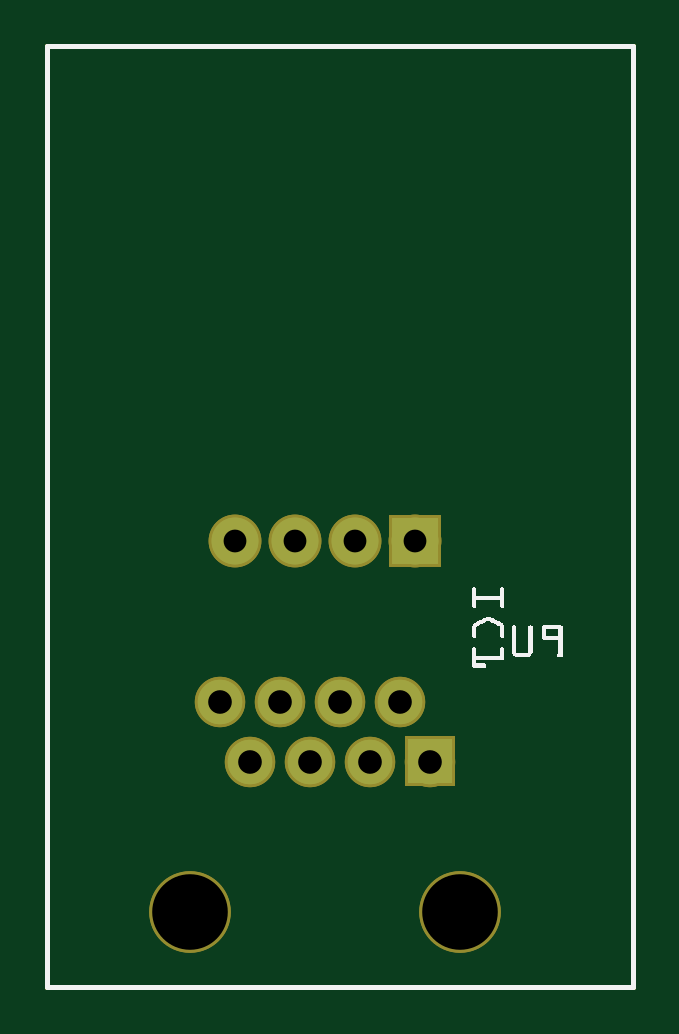
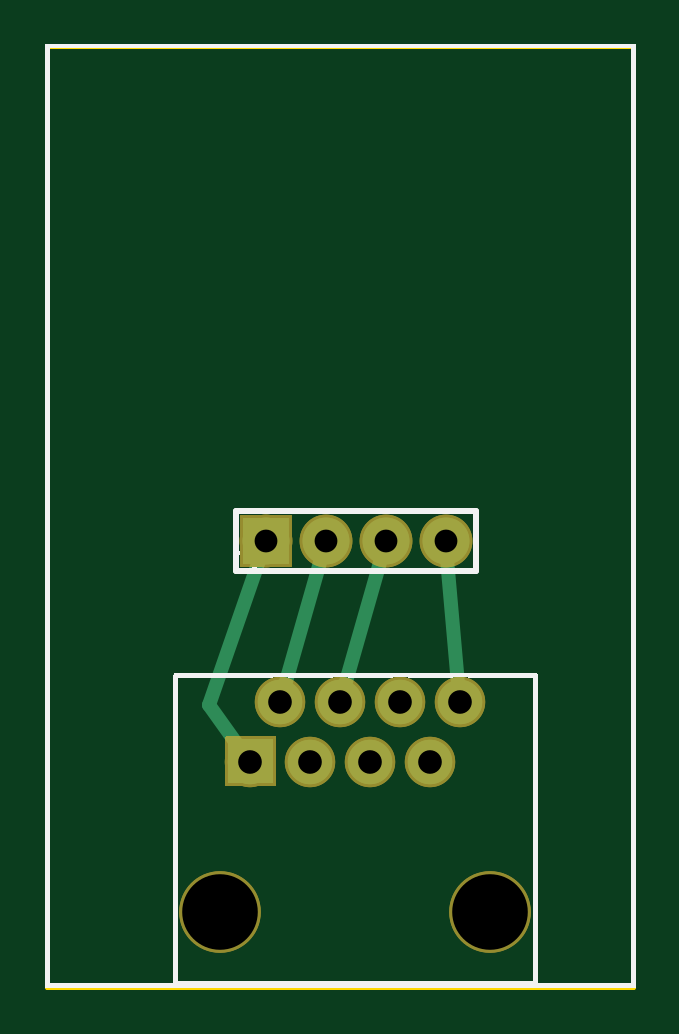
Circuit board: 8 layer files. Board 24.8 x 39.8 mm.
- outline: Arduino_FingerIn_doorOpener-PCB-boards_PCB5_854584490_contour.gm1 (368 bytes)
- bottom_copper: Arduino_FingerIn_doorOpener-PCB-boards_PCB5_854584490_copperBottom.gbl (3810 bytes)
- top_copper: Arduino_FingerIn_doorOpener-PCB-boards_PCB5_854584490_copperTop.gtl (3633 bytes)
- drill: Arduino_FingerIn_doorOpener-PCB-boards_PCB5_854584490_drill.txt (352 bytes)
- bottom_mask: Arduino_FingerIn_doorOpener-PCB-boards_PCB5_854584490_maskBottom.gbs (3724 bytes)
- top_mask: Arduino_FingerIn_doorOpener-PCB-boards_PCB5_854584490_maskTop.gts (3724 bytes)
- bottom_silk: Arduino_FingerIn_doorOpener-PCB-boards_PCB5_854584490_silkBottom.gbo (78447 bytes)
- top_silk: Arduino_FingerIn_doorOpener-PCB-boards_PCB5_854584490_silkTop.gto (9135 bytes)

=== outline: Arduino_FingerIn_doorOpener-PCB-boards_PCB5_854584490_contour.gm1 ===
G04 MADE WITH FRITZING*
G04 WWW.FRITZING.ORG*
G04 DOUBLE SIDED*
G04 HOLES PLATED*
G04 CONTOUR ON CENTER OF CONTOUR VECTOR*
%ASAXBY*%
%FSLAX23Y23*%
%MOIN*%
%OFA0B0*%
%SFA1.0B1.0*%
%ADD10R,0.984252X1.574800*%
%ADD11C,0.008000*%
%ADD10C,0.008*%
%LNCONTOUR*%
G90*
G70*
G54D10*
G54D11*
X4Y1571D02*
X980Y1571D01*
X980Y4D01*
X4Y4D01*
X4Y1571D01*
D02*
G04 End of contour*
M02*
=== bottom_copper: Arduino_FingerIn_doorOpener-PCB-boards_PCB5_854584490_copperBottom.gbl ===
G04 MADE WITH FRITZING*
G04 WWW.FRITZING.ORG*
G04 DOUBLE SIDED*
G04 HOLES PLATED*
G04 CONTOUR ON CENTER OF CONTOUR VECTOR*
%ASAXBY*%
%FSLAX23Y23*%
%MOIN*%
%OFA0B0*%
%SFA1.0B1.0*%
%ADD10C,0.078000*%
%ADD11C,0.074000*%
%ADD12R,0.078000X0.078000*%
%ADD13C,0.024000*%
%ADD14R,0.001000X0.001000*%
%LNCOPPER0*%
G90*
G70*
G54D10*
X616Y746D03*
X516Y746D03*
X416Y746D03*
X316Y746D03*
X616Y746D03*
X516Y746D03*
X416Y746D03*
X316Y746D03*
G54D11*
X292Y478D03*
X342Y378D03*
X392Y478D03*
X492Y478D03*
X592Y478D03*
X442Y378D03*
X542Y378D03*
X642Y378D03*
X292Y478D03*
X342Y378D03*
X392Y478D03*
X492Y478D03*
X592Y478D03*
X442Y378D03*
X542Y378D03*
X642Y378D03*
G54D12*
X616Y746D03*
X616Y746D03*
G54D13*
X295Y508D02*
X314Y716D01*
D02*
X524Y717D02*
X584Y507D01*
D02*
X484Y507D02*
X424Y717D01*
D02*
X711Y474D02*
X660Y403D01*
D02*
X626Y718D02*
X711Y474D01*
G54D14*
X605Y416D02*
X677Y416D01*
X605Y415D02*
X678Y415D01*
X605Y414D02*
X678Y414D01*
X605Y413D02*
X678Y413D01*
X605Y412D02*
X678Y412D01*
X605Y411D02*
X678Y411D01*
X605Y410D02*
X678Y410D01*
X605Y409D02*
X678Y409D01*
X605Y408D02*
X678Y408D01*
X605Y407D02*
X678Y407D01*
X605Y406D02*
X678Y406D01*
X605Y405D02*
X678Y405D01*
X605Y404D02*
X678Y404D01*
X605Y403D02*
X678Y403D01*
X605Y402D02*
X678Y402D01*
X605Y401D02*
X678Y401D01*
X605Y400D02*
X678Y400D01*
X605Y399D02*
X678Y399D01*
X605Y398D02*
X636Y398D01*
X647Y398D02*
X678Y398D01*
X605Y397D02*
X633Y397D01*
X650Y397D02*
X678Y397D01*
X605Y396D02*
X631Y396D01*
X652Y396D02*
X678Y396D01*
X605Y395D02*
X629Y395D01*
X653Y395D02*
X678Y395D01*
X605Y394D02*
X628Y394D01*
X654Y394D02*
X678Y394D01*
X605Y393D02*
X627Y393D01*
X656Y393D02*
X678Y393D01*
X605Y392D02*
X626Y392D01*
X657Y392D02*
X678Y392D01*
X605Y391D02*
X625Y391D01*
X657Y391D02*
X678Y391D01*
X605Y390D02*
X624Y390D01*
X658Y390D02*
X678Y390D01*
X605Y389D02*
X624Y389D01*
X659Y389D02*
X678Y389D01*
X605Y388D02*
X623Y388D01*
X659Y388D02*
X678Y388D01*
X605Y387D02*
X623Y387D01*
X660Y387D02*
X678Y387D01*
X605Y386D02*
X622Y386D01*
X660Y386D02*
X678Y386D01*
X605Y385D02*
X622Y385D01*
X660Y385D02*
X678Y385D01*
X605Y384D02*
X622Y384D01*
X661Y384D02*
X678Y384D01*
X605Y383D02*
X622Y383D01*
X661Y383D02*
X678Y383D01*
X605Y382D02*
X621Y382D01*
X661Y382D02*
X678Y382D01*
X605Y381D02*
X621Y381D01*
X661Y381D02*
X678Y381D01*
X605Y380D02*
X621Y380D01*
X661Y380D02*
X678Y380D01*
X605Y379D02*
X621Y379D01*
X661Y379D02*
X678Y379D01*
X605Y378D02*
X621Y378D01*
X661Y378D02*
X678Y378D01*
X605Y377D02*
X621Y377D01*
X661Y377D02*
X678Y377D01*
X605Y376D02*
X621Y376D01*
X661Y376D02*
X678Y376D01*
X605Y375D02*
X622Y375D01*
X661Y375D02*
X678Y375D01*
X605Y374D02*
X622Y374D01*
X661Y374D02*
X678Y374D01*
X605Y373D02*
X622Y373D01*
X660Y373D02*
X678Y373D01*
X605Y372D02*
X622Y372D01*
X660Y372D02*
X678Y372D01*
X605Y371D02*
X623Y371D01*
X660Y371D02*
X678Y371D01*
X605Y370D02*
X623Y370D01*
X659Y370D02*
X678Y370D01*
X605Y369D02*
X624Y369D01*
X659Y369D02*
X678Y369D01*
X605Y368D02*
X625Y368D01*
X658Y368D02*
X678Y368D01*
X605Y367D02*
X625Y367D01*
X657Y367D02*
X678Y367D01*
X605Y366D02*
X626Y366D01*
X656Y366D02*
X678Y366D01*
X605Y365D02*
X627Y365D01*
X655Y365D02*
X678Y365D01*
X605Y364D02*
X628Y364D01*
X654Y364D02*
X678Y364D01*
X605Y363D02*
X630Y363D01*
X653Y363D02*
X678Y363D01*
X605Y362D02*
X631Y362D01*
X651Y362D02*
X678Y362D01*
X605Y361D02*
X633Y361D01*
X649Y361D02*
X678Y361D01*
X605Y360D02*
X636Y360D01*
X646Y360D02*
X678Y360D01*
X605Y359D02*
X678Y359D01*
X605Y358D02*
X678Y358D01*
X605Y357D02*
X678Y357D01*
X605Y356D02*
X678Y356D01*
X605Y355D02*
X678Y355D01*
X605Y354D02*
X678Y354D01*
X605Y353D02*
X678Y353D01*
X605Y352D02*
X678Y352D01*
X605Y351D02*
X678Y351D01*
X605Y350D02*
X678Y350D01*
X605Y349D02*
X678Y349D01*
X605Y348D02*
X678Y348D01*
X605Y347D02*
X678Y347D01*
X605Y346D02*
X678Y346D01*
X605Y345D02*
X678Y345D01*
X605Y344D02*
X678Y344D01*
X605Y343D02*
X678Y343D01*
D02*
G04 End of Copper0*
M02*
=== top_copper: Arduino_FingerIn_doorOpener-PCB-boards_PCB5_854584490_copperTop.gtl ===
G04 MADE WITH FRITZING*
G04 WWW.FRITZING.ORG*
G04 DOUBLE SIDED*
G04 HOLES PLATED*
G04 CONTOUR ON CENTER OF CONTOUR VECTOR*
%ASAXBY*%
%FSLAX23Y23*%
%MOIN*%
%OFA0B0*%
%SFA1.0B1.0*%
%ADD10C,0.078000*%
%ADD11C,0.074000*%
%ADD12R,0.078000X0.078000*%
%ADD13R,0.001000X0.001000*%
%LNCOPPER1*%
G90*
G70*
G54D10*
X616Y746D03*
X516Y746D03*
X416Y746D03*
X316Y746D03*
X616Y746D03*
X516Y746D03*
X416Y746D03*
X316Y746D03*
G54D11*
X292Y478D03*
X342Y378D03*
X392Y478D03*
X492Y478D03*
X592Y478D03*
X442Y378D03*
X542Y378D03*
X642Y378D03*
X292Y478D03*
X342Y378D03*
X392Y478D03*
X492Y478D03*
X592Y478D03*
X442Y378D03*
X542Y378D03*
X642Y378D03*
G54D12*
X616Y746D03*
X616Y746D03*
G54D13*
X605Y416D02*
X677Y416D01*
X605Y415D02*
X678Y415D01*
X605Y414D02*
X678Y414D01*
X605Y413D02*
X678Y413D01*
X605Y412D02*
X678Y412D01*
X605Y411D02*
X678Y411D01*
X605Y410D02*
X678Y410D01*
X605Y409D02*
X678Y409D01*
X605Y408D02*
X678Y408D01*
X605Y407D02*
X678Y407D01*
X605Y406D02*
X678Y406D01*
X605Y405D02*
X678Y405D01*
X605Y404D02*
X678Y404D01*
X605Y403D02*
X678Y403D01*
X605Y402D02*
X678Y402D01*
X605Y401D02*
X678Y401D01*
X605Y400D02*
X678Y400D01*
X605Y399D02*
X678Y399D01*
X605Y398D02*
X636Y398D01*
X647Y398D02*
X678Y398D01*
X605Y397D02*
X633Y397D01*
X650Y397D02*
X678Y397D01*
X605Y396D02*
X631Y396D01*
X652Y396D02*
X678Y396D01*
X605Y395D02*
X629Y395D01*
X653Y395D02*
X678Y395D01*
X605Y394D02*
X628Y394D01*
X654Y394D02*
X678Y394D01*
X605Y393D02*
X627Y393D01*
X656Y393D02*
X678Y393D01*
X605Y392D02*
X626Y392D01*
X657Y392D02*
X678Y392D01*
X605Y391D02*
X625Y391D01*
X657Y391D02*
X678Y391D01*
X605Y390D02*
X624Y390D01*
X658Y390D02*
X678Y390D01*
X605Y389D02*
X624Y389D01*
X659Y389D02*
X678Y389D01*
X605Y388D02*
X623Y388D01*
X659Y388D02*
X678Y388D01*
X605Y387D02*
X623Y387D01*
X660Y387D02*
X678Y387D01*
X605Y386D02*
X622Y386D01*
X660Y386D02*
X678Y386D01*
X605Y385D02*
X622Y385D01*
X660Y385D02*
X678Y385D01*
X605Y384D02*
X622Y384D01*
X661Y384D02*
X678Y384D01*
X605Y383D02*
X622Y383D01*
X661Y383D02*
X678Y383D01*
X605Y382D02*
X621Y382D01*
X661Y382D02*
X678Y382D01*
X605Y381D02*
X621Y381D01*
X661Y381D02*
X678Y381D01*
X605Y380D02*
X621Y380D01*
X661Y380D02*
X678Y380D01*
X605Y379D02*
X621Y379D01*
X661Y379D02*
X678Y379D01*
X605Y378D02*
X621Y378D01*
X661Y378D02*
X678Y378D01*
X605Y377D02*
X621Y377D01*
X661Y377D02*
X678Y377D01*
X605Y376D02*
X621Y376D01*
X661Y376D02*
X678Y376D01*
X605Y375D02*
X622Y375D01*
X661Y375D02*
X678Y375D01*
X605Y374D02*
X622Y374D01*
X661Y374D02*
X678Y374D01*
X605Y373D02*
X622Y373D01*
X660Y373D02*
X678Y373D01*
X605Y372D02*
X622Y372D01*
X660Y372D02*
X678Y372D01*
X605Y371D02*
X623Y371D01*
X660Y371D02*
X678Y371D01*
X605Y370D02*
X623Y370D01*
X659Y370D02*
X678Y370D01*
X605Y369D02*
X624Y369D01*
X659Y369D02*
X678Y369D01*
X605Y368D02*
X625Y368D01*
X658Y368D02*
X678Y368D01*
X605Y367D02*
X625Y367D01*
X657Y367D02*
X678Y367D01*
X605Y366D02*
X626Y366D01*
X656Y366D02*
X678Y366D01*
X605Y365D02*
X627Y365D01*
X655Y365D02*
X678Y365D01*
X605Y364D02*
X628Y364D01*
X654Y364D02*
X678Y364D01*
X605Y363D02*
X630Y363D01*
X653Y363D02*
X678Y363D01*
X605Y362D02*
X631Y362D01*
X651Y362D02*
X678Y362D01*
X605Y361D02*
X633Y361D01*
X649Y361D02*
X678Y361D01*
X605Y360D02*
X636Y360D01*
X646Y360D02*
X678Y360D01*
X605Y359D02*
X678Y359D01*
X605Y358D02*
X678Y358D01*
X605Y357D02*
X678Y357D01*
X605Y356D02*
X678Y356D01*
X605Y355D02*
X678Y355D01*
X605Y354D02*
X678Y354D01*
X605Y353D02*
X678Y353D01*
X605Y352D02*
X678Y352D01*
X605Y351D02*
X678Y351D01*
X605Y350D02*
X678Y350D01*
X605Y349D02*
X678Y349D01*
X605Y348D02*
X678Y348D01*
X605Y347D02*
X678Y347D01*
X605Y346D02*
X678Y346D01*
X605Y345D02*
X678Y345D01*
X605Y344D02*
X678Y344D01*
X605Y343D02*
X678Y343D01*
D02*
G04 End of Copper1*
M02*
=== drill: Arduino_FingerIn_doorOpener-PCB-boards_PCB5_854584490_drill.txt ===
; NON-PLATED HOLES START AT T1
; THROUGH (PLATED) HOLES START AT T100
M48
INCH
T1C0.125984
T100C0.039370
T101C0.038000
%
T1
X006919Y001277
X002419Y001277
T100
X004419Y003777
X003419Y003777
X002919Y004777
X004919Y004777
X005419Y003777
X003919Y004777
X005919Y004777
X006419Y003777
T101
X005162Y007462
X004162Y007462
X003162Y007462
X006162Y007462
T00
M30

=== bottom_mask: Arduino_FingerIn_doorOpener-PCB-boards_PCB5_854584490_maskBottom.gbs ===
G04 MADE WITH FRITZING*
G04 WWW.FRITZING.ORG*
G04 DOUBLE SIDED*
G04 HOLES PLATED*
G04 CONTOUR ON CENTER OF CONTOUR VECTOR*
%ASAXBY*%
%FSLAX23Y23*%
%MOIN*%
%OFA0B0*%
%SFA1.0B1.0*%
%ADD10C,0.088000*%
%ADD11C,0.084000*%
%ADD12C,0.135984*%
%ADD13R,0.088000X0.088000*%
%ADD14R,0.001000X0.001000*%
%LNMASK0*%
G90*
G70*
G54D10*
X616Y746D03*
X516Y746D03*
X416Y746D03*
X316Y746D03*
X616Y746D03*
X516Y746D03*
X416Y746D03*
X316Y746D03*
G54D11*
X292Y478D03*
X342Y378D03*
X392Y478D03*
X492Y478D03*
X592Y478D03*
X442Y378D03*
X542Y378D03*
X642Y378D03*
G54D12*
X692Y128D03*
X242Y128D03*
G54D11*
X292Y478D03*
X342Y378D03*
X392Y478D03*
X492Y478D03*
X592Y478D03*
X442Y378D03*
X542Y378D03*
X642Y378D03*
G54D12*
X692Y128D03*
X242Y128D03*
G54D13*
X616Y746D03*
X616Y746D03*
G54D14*
X600Y421D02*
X682Y421D01*
X600Y420D02*
X683Y420D01*
X600Y419D02*
X683Y419D01*
X600Y418D02*
X683Y418D01*
X600Y417D02*
X683Y417D01*
X600Y416D02*
X683Y416D01*
X600Y415D02*
X683Y415D01*
X600Y414D02*
X683Y414D01*
X600Y413D02*
X683Y413D01*
X600Y412D02*
X683Y412D01*
X600Y411D02*
X683Y411D01*
X600Y410D02*
X683Y410D01*
X600Y409D02*
X683Y409D01*
X600Y408D02*
X683Y408D01*
X600Y407D02*
X683Y407D01*
X600Y406D02*
X683Y406D01*
X600Y405D02*
X683Y405D01*
X600Y404D02*
X683Y404D01*
X600Y403D02*
X683Y403D01*
X600Y402D02*
X683Y402D01*
X600Y401D02*
X683Y401D01*
X600Y400D02*
X683Y400D01*
X600Y399D02*
X683Y399D01*
X600Y398D02*
X683Y398D01*
X600Y397D02*
X683Y397D01*
X600Y396D02*
X683Y396D01*
X600Y395D02*
X683Y395D01*
X600Y394D02*
X683Y394D01*
X600Y393D02*
X636Y393D01*
X647Y393D02*
X683Y393D01*
X600Y392D02*
X634Y392D01*
X649Y392D02*
X683Y392D01*
X600Y391D02*
X632Y391D01*
X650Y391D02*
X683Y391D01*
X600Y390D02*
X631Y390D01*
X652Y390D02*
X683Y390D01*
X600Y389D02*
X630Y389D01*
X653Y389D02*
X683Y389D01*
X600Y388D02*
X629Y388D01*
X653Y388D02*
X683Y388D01*
X600Y387D02*
X628Y387D01*
X654Y387D02*
X683Y387D01*
X600Y386D02*
X628Y386D01*
X655Y386D02*
X683Y386D01*
X600Y385D02*
X627Y385D01*
X655Y385D02*
X683Y385D01*
X600Y384D02*
X627Y384D01*
X656Y384D02*
X683Y384D01*
X600Y383D02*
X627Y383D01*
X656Y383D02*
X683Y383D01*
X600Y382D02*
X626Y382D01*
X656Y382D02*
X683Y382D01*
X600Y381D02*
X626Y381D01*
X656Y381D02*
X683Y381D01*
X600Y380D02*
X626Y380D01*
X656Y380D02*
X683Y380D01*
X600Y379D02*
X626Y379D01*
X656Y379D02*
X683Y379D01*
X600Y378D02*
X626Y378D01*
X656Y378D02*
X683Y378D01*
X600Y377D02*
X626Y377D01*
X656Y377D02*
X683Y377D01*
X600Y376D02*
X626Y376D01*
X656Y376D02*
X683Y376D01*
X600Y375D02*
X627Y375D01*
X656Y375D02*
X683Y375D01*
X600Y374D02*
X627Y374D01*
X656Y374D02*
X683Y374D01*
X600Y373D02*
X627Y373D01*
X655Y373D02*
X683Y373D01*
X600Y372D02*
X628Y372D01*
X655Y372D02*
X683Y372D01*
X600Y371D02*
X629Y371D01*
X654Y371D02*
X683Y371D01*
X600Y370D02*
X629Y370D01*
X653Y370D02*
X683Y370D01*
X600Y369D02*
X630Y369D01*
X652Y369D02*
X683Y369D01*
X600Y368D02*
X631Y368D01*
X651Y368D02*
X683Y368D01*
X600Y367D02*
X632Y367D01*
X650Y367D02*
X683Y367D01*
X600Y366D02*
X634Y366D01*
X649Y366D02*
X683Y366D01*
X600Y365D02*
X637Y365D01*
X646Y365D02*
X683Y365D01*
X600Y364D02*
X683Y364D01*
X600Y363D02*
X683Y363D01*
X600Y362D02*
X683Y362D01*
X600Y361D02*
X683Y361D01*
X600Y360D02*
X683Y360D01*
X600Y359D02*
X683Y359D01*
X600Y358D02*
X683Y358D01*
X600Y357D02*
X683Y357D01*
X600Y356D02*
X683Y356D01*
X600Y355D02*
X683Y355D01*
X600Y354D02*
X683Y354D01*
X600Y353D02*
X683Y353D01*
X600Y352D02*
X683Y352D01*
X600Y351D02*
X683Y351D01*
X600Y350D02*
X683Y350D01*
X600Y349D02*
X683Y349D01*
X600Y348D02*
X683Y348D01*
X600Y347D02*
X683Y347D01*
X600Y346D02*
X683Y346D01*
X600Y345D02*
X683Y345D01*
X600Y344D02*
X683Y344D01*
X600Y343D02*
X683Y343D01*
X600Y342D02*
X683Y342D01*
X600Y341D02*
X683Y341D01*
X600Y340D02*
X683Y340D01*
X600Y339D02*
X683Y339D01*
X600Y338D02*
X683Y338D01*
D02*
G04 End of Mask0*
M02*
=== top_mask: Arduino_FingerIn_doorOpener-PCB-boards_PCB5_854584490_maskTop.gts ===
G04 MADE WITH FRITZING*
G04 WWW.FRITZING.ORG*
G04 DOUBLE SIDED*
G04 HOLES PLATED*
G04 CONTOUR ON CENTER OF CONTOUR VECTOR*
%ASAXBY*%
%FSLAX23Y23*%
%MOIN*%
%OFA0B0*%
%SFA1.0B1.0*%
%ADD10C,0.088000*%
%ADD11C,0.084000*%
%ADD12C,0.135984*%
%ADD13R,0.088000X0.088000*%
%ADD14R,0.001000X0.001000*%
%LNMASK1*%
G90*
G70*
G54D10*
X616Y746D03*
X516Y746D03*
X416Y746D03*
X316Y746D03*
X616Y746D03*
X516Y746D03*
X416Y746D03*
X316Y746D03*
G54D11*
X292Y478D03*
X342Y378D03*
X392Y478D03*
X492Y478D03*
X592Y478D03*
X442Y378D03*
X542Y378D03*
X642Y378D03*
G54D12*
X692Y128D03*
X242Y128D03*
G54D11*
X292Y478D03*
X342Y378D03*
X392Y478D03*
X492Y478D03*
X592Y478D03*
X442Y378D03*
X542Y378D03*
X642Y378D03*
G54D12*
X692Y128D03*
X242Y128D03*
G54D13*
X616Y746D03*
X616Y746D03*
G54D14*
X600Y421D02*
X682Y421D01*
X600Y420D02*
X683Y420D01*
X600Y419D02*
X683Y419D01*
X600Y418D02*
X683Y418D01*
X600Y417D02*
X683Y417D01*
X600Y416D02*
X683Y416D01*
X600Y415D02*
X683Y415D01*
X600Y414D02*
X683Y414D01*
X600Y413D02*
X683Y413D01*
X600Y412D02*
X683Y412D01*
X600Y411D02*
X683Y411D01*
X600Y410D02*
X683Y410D01*
X600Y409D02*
X683Y409D01*
X600Y408D02*
X683Y408D01*
X600Y407D02*
X683Y407D01*
X600Y406D02*
X683Y406D01*
X600Y405D02*
X683Y405D01*
X600Y404D02*
X683Y404D01*
X600Y403D02*
X683Y403D01*
X600Y402D02*
X683Y402D01*
X600Y401D02*
X683Y401D01*
X600Y400D02*
X683Y400D01*
X600Y399D02*
X683Y399D01*
X600Y398D02*
X683Y398D01*
X600Y397D02*
X683Y397D01*
X600Y396D02*
X683Y396D01*
X600Y395D02*
X683Y395D01*
X600Y394D02*
X683Y394D01*
X600Y393D02*
X636Y393D01*
X647Y393D02*
X683Y393D01*
X600Y392D02*
X634Y392D01*
X649Y392D02*
X683Y392D01*
X600Y391D02*
X632Y391D01*
X650Y391D02*
X683Y391D01*
X600Y390D02*
X631Y390D01*
X652Y390D02*
X683Y390D01*
X600Y389D02*
X630Y389D01*
X653Y389D02*
X683Y389D01*
X600Y388D02*
X629Y388D01*
X653Y388D02*
X683Y388D01*
X600Y387D02*
X628Y387D01*
X654Y387D02*
X683Y387D01*
X600Y386D02*
X628Y386D01*
X655Y386D02*
X683Y386D01*
X600Y385D02*
X627Y385D01*
X655Y385D02*
X683Y385D01*
X600Y384D02*
X627Y384D01*
X656Y384D02*
X683Y384D01*
X600Y383D02*
X627Y383D01*
X656Y383D02*
X683Y383D01*
X600Y382D02*
X626Y382D01*
X656Y382D02*
X683Y382D01*
X600Y381D02*
X626Y381D01*
X656Y381D02*
X683Y381D01*
X600Y380D02*
X626Y380D01*
X656Y380D02*
X683Y380D01*
X600Y379D02*
X626Y379D01*
X656Y379D02*
X683Y379D01*
X600Y378D02*
X626Y378D01*
X656Y378D02*
X683Y378D01*
X600Y377D02*
X626Y377D01*
X656Y377D02*
X683Y377D01*
X600Y376D02*
X626Y376D01*
X656Y376D02*
X683Y376D01*
X600Y375D02*
X627Y375D01*
X656Y375D02*
X683Y375D01*
X600Y374D02*
X627Y374D01*
X656Y374D02*
X683Y374D01*
X600Y373D02*
X627Y373D01*
X655Y373D02*
X683Y373D01*
X600Y372D02*
X628Y372D01*
X655Y372D02*
X683Y372D01*
X600Y371D02*
X629Y371D01*
X654Y371D02*
X683Y371D01*
X600Y370D02*
X629Y370D01*
X653Y370D02*
X683Y370D01*
X600Y369D02*
X630Y369D01*
X652Y369D02*
X683Y369D01*
X600Y368D02*
X631Y368D01*
X651Y368D02*
X683Y368D01*
X600Y367D02*
X632Y367D01*
X650Y367D02*
X683Y367D01*
X600Y366D02*
X634Y366D01*
X649Y366D02*
X683Y366D01*
X600Y365D02*
X637Y365D01*
X646Y365D02*
X683Y365D01*
X600Y364D02*
X683Y364D01*
X600Y363D02*
X683Y363D01*
X600Y362D02*
X683Y362D01*
X600Y361D02*
X683Y361D01*
X600Y360D02*
X683Y360D01*
X600Y359D02*
X683Y359D01*
X600Y358D02*
X683Y358D01*
X600Y357D02*
X683Y357D01*
X600Y356D02*
X683Y356D01*
X600Y355D02*
X683Y355D01*
X600Y354D02*
X683Y354D01*
X600Y353D02*
X683Y353D01*
X600Y352D02*
X683Y352D01*
X600Y351D02*
X683Y351D01*
X600Y350D02*
X683Y350D01*
X600Y349D02*
X683Y349D01*
X600Y348D02*
X683Y348D01*
X600Y347D02*
X683Y347D01*
X600Y346D02*
X683Y346D01*
X600Y345D02*
X683Y345D01*
X600Y344D02*
X683Y344D01*
X600Y343D02*
X683Y343D01*
X600Y342D02*
X683Y342D01*
X600Y341D02*
X683Y341D01*
X600Y340D02*
X683Y340D01*
X600Y339D02*
X683Y339D01*
X600Y338D02*
X683Y338D01*
D02*
G04 End of Mask1*
M02*
=== bottom_silk: Arduino_FingerIn_doorOpener-PCB-boards_PCB5_854584490_silkBottom.gbo (78447 bytes, source omitted) ===
=== top_silk: Arduino_FingerIn_doorOpener-PCB-boards_PCB5_854584490_silkTop.gto (9135 bytes, source omitted) ===
